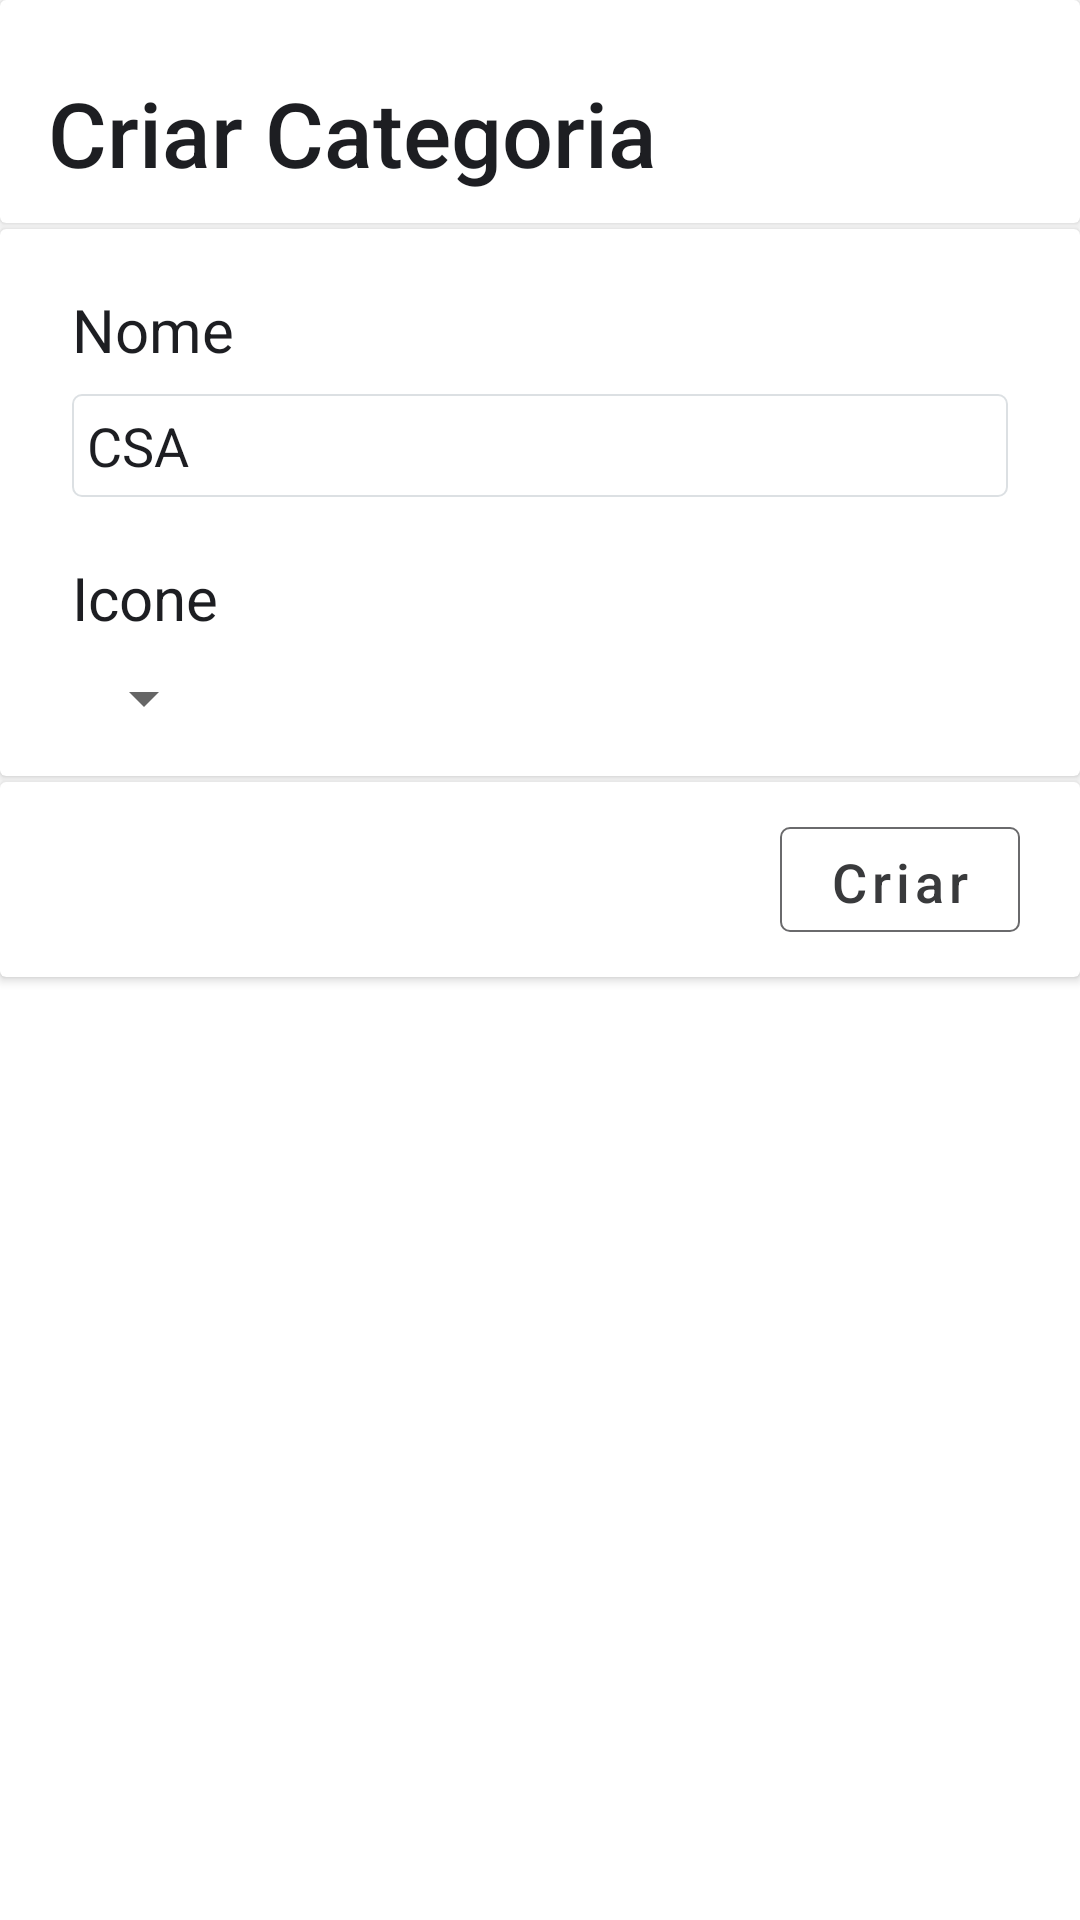

Android layout source for this screen:
<!-- AndroidManifest.xml: application theme Theme.ProjetoAndroid -->
<!-- res/layout/adc_categoria.xml -->
<?xml version="1.0" encoding="utf-8"?>
<androidx.constraintlayout.widget.ConstraintLayout
    xmlns:android="http://schemas.android.com/apk/res/android"
    xmlns:app="http://schemas.android.com/apk/res-auto"
    xmlns:tools="http://schemas.android.com/tools"
    android:layout_width="match_parent"
    android:layout_height="match_parent"
    android:theme="@style/Theme.AppCompat.DayNight">

    <androidx.cardview.widget.CardView
        android:id="@+id/cardView"
        android:layout_width="match_parent"
        android:layout_height="wrap_content"
        app:layout_constraintEnd_toEndOf="parent"
        app:layout_constraintStart_toStartOf="parent"
        app:layout_constraintTop_toTopOf="parent">

        <TextView
            android:id="@+id/textView2"
            android:layout_width="wrap_content"
            android:layout_height="wrap_content"
            android:layout_gravity="fill_vertical|start|top"
            android:layout_marginStart="16dp"
            android:layout_marginLeft="16dp"
            android:layout_marginTop="24dp"
            android:layout_marginBottom="10dp"
            android:fontFamily="sans-serif-medium"
            android:text="Criar Categoria"
            android:textColor="#1d1e22"
            android:textSize="30sp" />

        <ImageView
            android:id="@+id/fecharAdcCategoria"
            android:layout_width="30dp"
            android:layout_height="30dp"
            android:layout_gravity="center_vertical|fill_vertical|end"
            android:layout_marginTop="24dp"
            android:layout_marginEnd="16dp"
            android:layout_marginRight="24dp"
            app:srcCompat="@drawable/ic_close_24"
            app:tint="#1d1e22"
            tools:ignore="VectorDrawableCompat" />
    </androidx.cardview.widget.CardView>

    <androidx.cardview.widget.CardView
        android:layout_width="match_parent"
        android:layout_height="wrap_content"
        android:layout_marginTop="2dp"
        app:layout_constraintTop_toBottomOf="@+id/cardView3"
        tools:layout_editor_absoluteX="16dp">

        <Button
            android:id="@+id/btn_criarCategoria"
            android:layout_width="80dp"
            android:layout_height="35dp"
            android:layout_gravity="end|center_horizontal"
            android:layout_marginTop="15dp"
            android:layout_marginRight="20dp"
            android:layout_marginBottom="15dp"
            android:background="@drawable/round_button_popouts"
            android:fontFamily="sans-serif-medium"
            android:padding="0dp"
            android:text="Criar"
            android:textAllCaps="false"
            android:textColor="#393a3c"
            android:textSize="18sp"
            app:backgroundTint="#00FFFFFF"
            app:backgroundTintMode="add" />

    </androidx.cardview.widget.CardView>

    <androidx.cardview.widget.CardView
        android:id="@+id/cardView3"
        android:layout_width="match_parent"
        android:layout_height="wrap_content"
        android:layout_marginTop="2dp"
        app:layout_constraintEnd_toEndOf="parent"
        app:layout_constraintStart_toStartOf="parent"
        app:layout_constraintTop_toBottomOf="@+id/cardView">

        <LinearLayout
            android:layout_width="match_parent"
            android:layout_height="wrap_content"
            android:orientation="vertical">

            <TextView
                android:id="@+id/textView3"
                android:layout_width="wrap_content"
                android:layout_height="wrap_content"
                android:layout_marginStart="24dp"
                android:layout_marginLeft="24dp"
                android:layout_marginTop="20dp"
                android:text="Nome"
                android:textColor="#1d1e22"
                android:textSize="20sp" />

            <EditText
                android:id="@+id/et_nomeCategoria"
                android:layout_width="match_parent"
                android:layout_height="wrap_content"
                android:layout_marginStart="24dp"
                android:layout_marginLeft="24dp"
                android:layout_marginTop="8dp"
                android:layout_marginEnd="24dp"
                android:layout_marginRight="24dp"
                android:background="@drawable/round_borda"
                android:ems="10"
                android:inputType="textPersonName"
                android:paddingBottom="5dp"
                android:text="CSA"
                android:textColor="#1D1E22" />

            <TextView
                android:id="@+id/textView4"
                android:layout_width="wrap_content"
                android:layout_height="wrap_content"
                android:layout_marginStart="24dp"
                android:layout_marginLeft="24dp"
                android:layout_marginTop="20dp"
                android:text="Icone"
                android:textColor="#1d1e22"
                android:textSize="20sp" />

            <Spinner
                android:id="@+id/escolhaIcone"
                android:layout_width="wrap_content"
                android:layout_height="wrap_content"
                android:layout_marginStart="24dp"
                android:layout_marginLeft="24dp"
                android:layout_marginTop="8dp"
                android:layout_marginEnd="24dp"
                android:layout_marginRight="24dp"
                android:layout_marginBottom="14dp"/>

        </LinearLayout>
    </androidx.cardview.widget.CardView>

</androidx.constraintlayout.widget.ConstraintLayout>
<!-- resources referenced by this layout -->
<resources>
  <!-- drawable round_borda (drawable) -->
  <?xml version="1.0" encoding="utf-8"?>
  <shape android:shape="rectangle" xmlns:android="http://schemas.android.com/apk/res/android">
      <stroke android:color="#dce0e3"
          android:width="0.5dp"/>
      <corners android:radius="3dp"/>
      <padding android:top="5dp"
          android:bottom="5dp"
          android:right="5dp"
          android:left="5dp"/>
      <solid android:color="@android:color/transparent"/>
  </shape>
  <!-- drawable round_button_popouts (drawable) -->
  <?xml version="1.0" encoding="utf-8"?>
  <shape android:shape="rectangle" xmlns:android="http://schemas.android.com/apk/res/android">
      <stroke android:color="#6a6a6c"
          android:width="0.5dp"/>
      <corners android:radius="3dp"/>
      <padding android:top="5dp"
          android:bottom="5dp"
          android:right="5dp"
          android:left="5dp"/>
      <solid android:color="@android:color/transparent"/>
  </shape>
  <style name="Theme.ProjetoAndroid" parent="Theme.MaterialComponents.DayNight.DarkActionBar">
          
          <item name="colorPrimary">@color/purple_500</item>
          <item name="colorPrimaryVariant">@color/purple_700</item>
          <item name="colorOnPrimary">@color/white</item>
          
          <item name="colorSecondary">@color/purple_200</item>
          <item name="colorSecondaryVariant">@color/purple_200</item>
          <item name="colorOnSecondary">@color/black</item>
          
          <item name="android:statusBarColor" tools:targetApi="l">?attr/colorPrimaryVariant</item>
          
      </style>
  <color name="purple_500">#FF6200EE</color>
  <color name="purple_700">#FF3700B3</color>
  <color name="white">#FFFFFFFF</color>
  <color name="purple_200">#FFBB86FC</color>
  <color name="black">#FF000000</color>
</resources>
